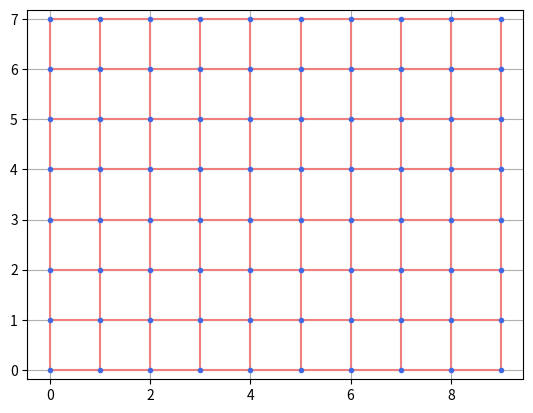

The matplotlib source for this figure:
# -*- coding: utf-8 -*-
"""
Created on Tue Apr 25 14:14:15 2023
@author: xavier.pessoles2
"""
from collections import deque
import matplotlib.pyplot as plt
import random

## Question 1 ##
def creer_graphe(p:int, n:int) -> dict:
    # n : lignes
    # p : colonnes
    G = {}
    sommets = []
    for i in range(n):
        for j in range(p):
            sommets.append((j,i))
    
    for sommet in sommets : 
        (i,j) = sommet
        voisins = [(i+1,j),(i,j+1),(i-1,j),(i,j-1)]
        # On vérifie que les voisins sont dans les sommets
        vv = []
        for v in voisins : 
            if v in sommets : 
                vv.append(v)
        G[sommet]=vv
    return G

## Question 2 ##
def get_sommets(G:{}) -> ([],[]):
    # On trace les sommets
    les_x,les_y = [],[]
    for sommet in G.keys() : 
        les_x.append(sommet[0])
        les_y.append(sommet[1])
    return les_x,les_y
                
## Question 3 ##
def trace_sommets(G:{}) :
    # On trace les sommets
    les_x,les_y = [],[]
    for sommet in G.keys() : 
        les_x.append(sommet[0])
        les_y.append(sommet[1])
    plt.plot(les_x,les_y,".",color="royalblue")
    
    plt.grid()
    plt.axis("equal")
    plt.show()
                

## Question 4 ##
def get_aretes(G):
    edges = []
    for sommet,voisins in G.items():
        for v in voisins : 
            edge = (sommet,v)
            if (sommet,v) not in edges : 
                if (v,sommet) not in edges : 
                    edges.append(edge)
    return edges

## Question 5 ##
def tracer_aretes(G) :
    # On trace les arrêtes    
    edges = get_aretes(G)
    for edge in edges : 
        x = [edge[0][0],edge[1][0]]
        y = [edge[0][1],edge[1][1]]
        plt.plot(x,y,'lightcoral')
    
    plt.grid()
    plt.axis("equal")
    plt.show()

## Question 6 ##
def tracer_graphe(G) :
    # On trace les arrêtes    
    edges = get_aretes(G)
    for edge in edges : 
        x = [edge[0][0],edge[1][0]]
        y = [edge[0][1],edge[1][1]]
        plt.plot(x,y,'lightcoral')
    
    # On trace les sommets
    les_x,les_y = [],[]
    for sommet in G.keys() : 
        les_x.append(sommet[0])
        les_y.append(sommet[1])
    plt.plot(les_x,les_y,".",color="royalblue")
    
    plt.grid()
    plt.axis("equal")
    plt.show()

## TEST ##
G = creer_graphe(10,8)
tracer_graphe(G)


### PARCOURS ###
def parcours_largeur(G) :
    visited = {}    
    for sommet in G.keys():
        visited[sommet] = False
    depart = (0,0)
    file = deque([depart])
    while len(file) > 0:
        s = file.pop()
        if visited[s] == False:
            visited[s] = True
            voisins = G[s]
            for v in voisins:
                file.appendleft(v)


def parcours_profondeur(G) :
    visited = {}    
    for sommet in G.keys():
        visited[sommet] = False
    depart = (0,0)
    pile = deque([depart])
    
    while len(pile) > 0:
        s = pile.pop()
        if visited[s] == False:
            visited[s] = True
            voisins = G[s]
            for v in voisins:
                pile.append(v)
